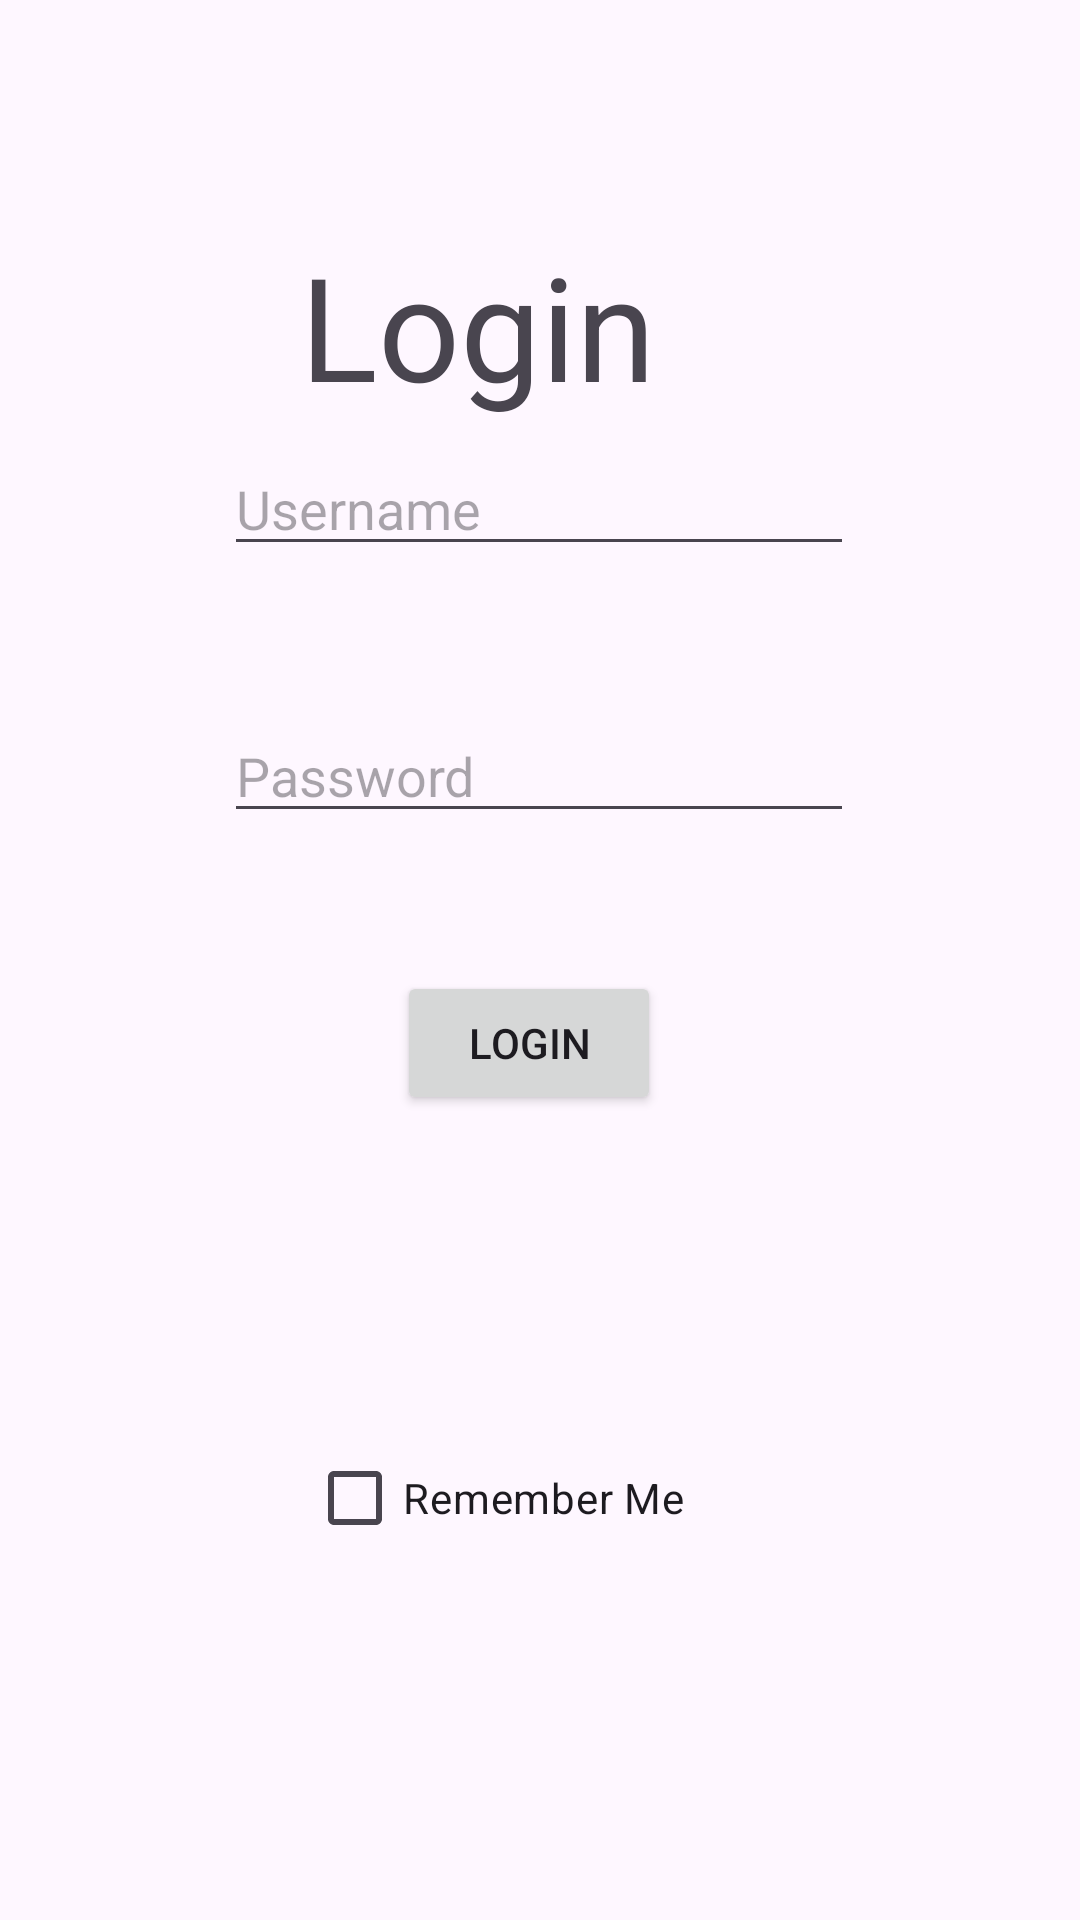

This screen was rendered from an Android layout file. Write that file and the resources it references.
<!-- AndroidManifest.xml: application theme Theme.Kotlintest6 -->
<!-- res/layout/activity_main.xml -->
<?xml version="1.0" encoding="utf-8"?>
<androidx.constraintlayout.widget.ConstraintLayout xmlns:android="http://schemas.android.com/apk/res/android"
    xmlns:app="http://schemas.android.com/apk/res-auto"
    xmlns:tools="http://schemas.android.com/tools"
    android:layout_width="match_parent"
    android:layout_height="match_parent"
    tools:context=".MainActivity">

    <TextView
        android:id="@+id/textView"
        android:layout_width="147dp"
        android:layout_height="62dp"
        android:text="Login"
        android:textSize="48dp"
        app:layout_constraintBottom_toBottomOf="parent"
        app:layout_constraintEnd_toEndOf="parent"
        app:layout_constraintHorizontal_bias="0.47"
        app:layout_constraintStart_toStartOf="parent"
        app:layout_constraintTop_toTopOf="parent"
        app:layout_constraintVertical_bias="0.132" />

    <EditText
        android:id="@+id/username"
        android:layout_width="wrap_content"
        android:layout_height="wrap_content"
        android:ems="10"
        android:inputType="textPersonName"
        android:hint="Username"
        app:layout_constraintBottom_toBottomOf="parent"
        app:layout_constraintEnd_toEndOf="parent"
        app:layout_constraintHorizontal_bias="0.497"
        app:layout_constraintStart_toStartOf="parent"
        app:layout_constraintTop_toTopOf="parent"
        app:layout_constraintVertical_bias="0.246" />

    <EditText
        android:id="@+id/password"
        android:layout_width="wrap_content"
        android:layout_height="wrap_content"
        android:ems="10"
        android:inputType="textPassword"
        android:hint="Password"
        app:layout_constraintBottom_toBottomOf="parent"
        app:layout_constraintEnd_toEndOf="parent"
        app:layout_constraintHorizontal_bias="0.497"
        app:layout_constraintStart_toStartOf="parent"
        app:layout_constraintTop_toTopOf="parent"
        app:layout_constraintVertical_bias="0.395" />

    <Button
        android:id="@+id/button"
        android:layout_width="wrap_content"
        android:layout_height="wrap_content"
        android:text="Login"
        app:layout_constraintBottom_toBottomOf="parent"
        app:layout_constraintEnd_toEndOf="parent"
        app:layout_constraintHorizontal_bias="0.486"
        app:layout_constraintStart_toStartOf="parent"
        app:layout_constraintTop_toTopOf="parent"
        app:layout_constraintVertical_bias="0.547" />

    <CheckBox
        android:id="@+id/rememberBox"
        android:layout_width="wrap_content"
        android:layout_height="wrap_content"
        android:text="Remember Me"
        app:layout_constraintBottom_toBottomOf="parent"
        app:layout_constraintEnd_toEndOf="parent"
        app:layout_constraintHorizontal_bias="0.438"
        app:layout_constraintStart_toStartOf="parent"
        app:layout_constraintTop_toTopOf="parent"
        app:layout_constraintVertical_bias="0.803" />

</androidx.constraintlayout.widget.ConstraintLayout>
<!-- resources referenced by this layout -->
<resources>
  <style name="Theme.Kotlintest6" parent="Base.Theme.Kotlintest6" />
  <style name="Base.Theme.Kotlintest6" parent="Theme.Material3.DayNight.NoActionBar">
          
          
      </style>
</resources>
